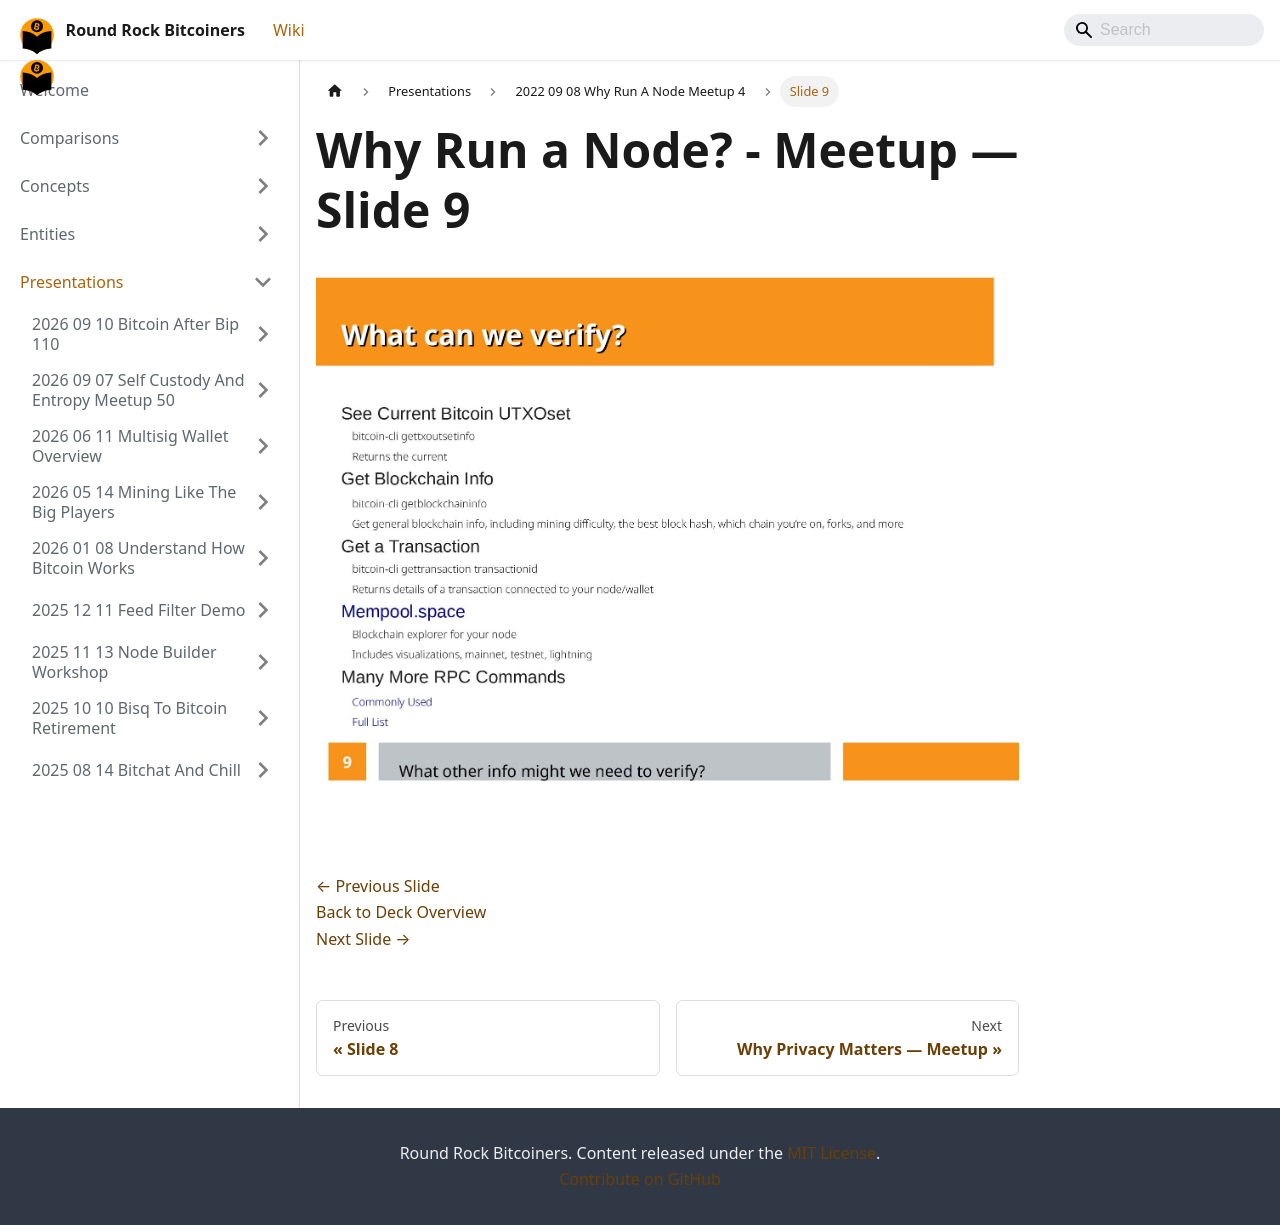

repository: jason-me/rrbtc-wiki · page: presentations/2022-09-08-why-run-a-node-meetup-4/slide-009/index.html · generator: docusaurus

---
title: "Slide 9 of 9 - Why Run a Node? - Meetup"
sidebar_label: "Slide 9"
pagination_next: "presentations/2022-08-11-why-privacy-matters-meetup-3/index"
pagination_prev: "presentations/2022-09-08-why-run-a-node-meetup-4/slide-008"
---

# Why Run a Node? - Meetup — Slide 9

![Slide 9 of 9 from 'Why Run a Node? - Meetup' (2022-09-08)](/img/slides/2022-09-08-why-run-a-node-meetup-4/slide_008.jpg)

<br/>
<br/>

[← Previous Slide](/presentations/2022-09-08-why-run-a-node-meetup-4/slide-008)  
[Back to Deck Overview](/presentations/2022-09-08-why-run-a-node-meetup-4/)  
[Next Slide →](/presentations/2022-08-11-why-privacy-matters-meetup-3/)
